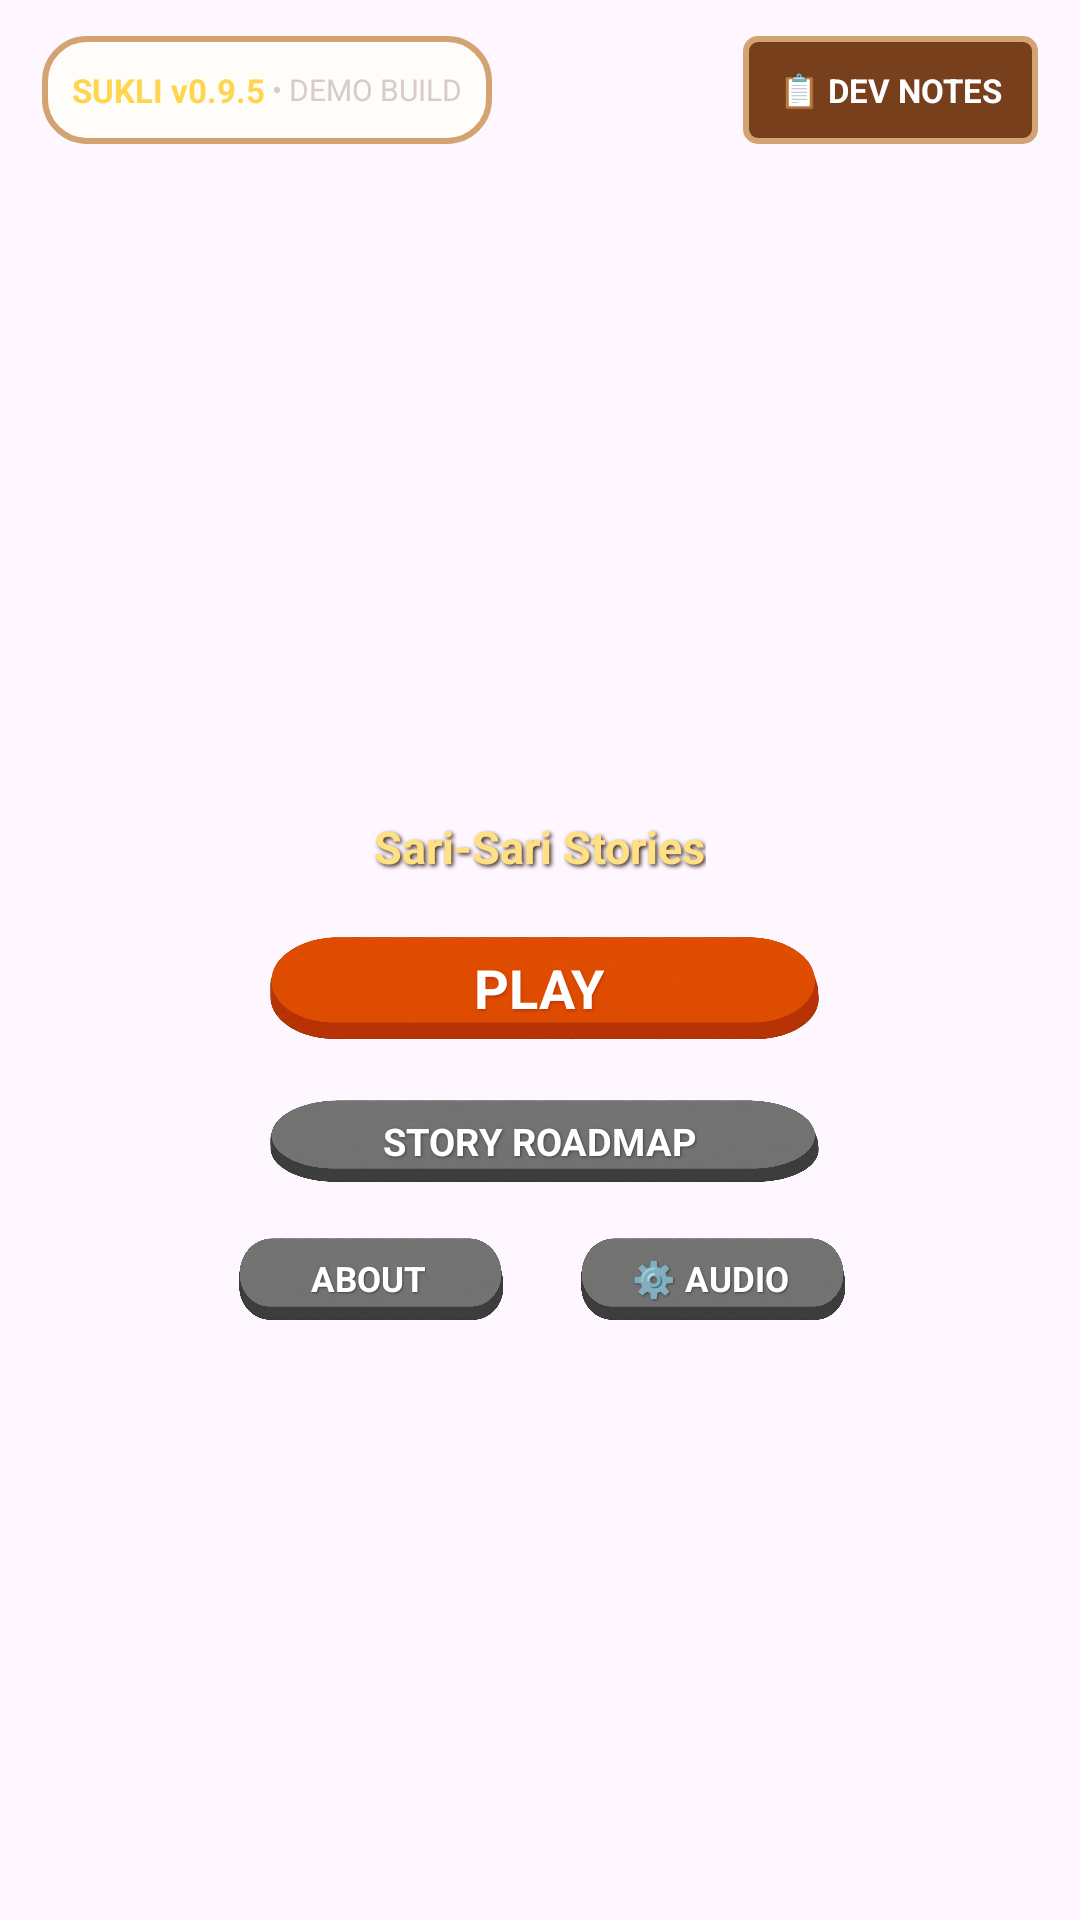

Here is an Android app screen rendered from its layout file. Give the layout XML and the strings, colors and styles it references.
<!-- AndroidManifest.xml: application theme Theme.Sukli -->
<!-- res/layout/activity_title.xml -->
<?xml version="1.0" encoding="utf-8"?>
<androidx.constraintlayout.widget.ConstraintLayout 
    xmlns:android="http://schemas.android.com/apk/res/android"
    xmlns:app="http://schemas.android.com/apk/res-auto"
    android:layout_width="match_parent"
    android:layout_height="match_parent"
    android:background="@drawable/bg_title_screen">

    
    <LinearLayout
        android:id="@+id/layoutVersionBadge"
        android:layout_width="wrap_content"
        android:layout_height="36dp"
        android:orientation="horizontal"
        android:gravity="center_vertical"
        android:background="@drawable/bg_card_tindahan"
        android:paddingHorizontal="10dp"
        android:layout_marginStart="14dp"
        android:layout_marginTop="12dp"
        app:layout_constraintStart_toStartOf="parent"
        app:layout_constraintTop_toTopOf="parent">

        <TextView
            android:layout_width="wrap_content"
            android:layout_height="wrap_content"
            android:text="SUKLI v0.9.5"
            android:textColor="#FFD54F"
            android:textSize="11sp"
            android:textStyle="bold" />

        <TextView
            android:layout_width="wrap_content"
            android:layout_height="wrap_content"
            android:text=" • DEMO BUILD"
            android:textColor="#D7CCC8"
            android:textSize="10sp" />
    </LinearLayout>

    
    <LinearLayout
        android:id="@+id/btnDevRoadmap"
        android:layout_width="wrap_content"
        android:layout_height="36dp"
        android:background="@drawable/bg_btn_wood_interactive"
        android:gravity="center_vertical"
        android:orientation="horizontal"
        android:paddingHorizontal="12dp"
        android:layout_marginEnd="14dp"
        android:layout_marginTop="12dp"
        android:clickable="true"
        android:focusable="true"
        app:layout_constraintTop_toTopOf="parent"
        app:layout_constraintEnd_toEndOf="parent">

        <TextView
            android:layout_width="wrap_content"
            android:layout_height="wrap_content"
            android:text="📋 DEV NOTES"
            android:textColor="#FFFFFF"
            android:textSize="11sp"
            android:textStyle="bold" />
    </LinearLayout>

    
    <LinearLayout
        android:layout_width="wrap_content"
        android:layout_height="wrap_content"
        android:gravity="center"
        android:orientation="vertical"
        app:layout_constraintTop_toTopOf="parent"
        app:layout_constraintBottom_toBottomOf="parent"
        app:layout_constraintStart_toStartOf="parent"
        app:layout_constraintEnd_toEndOf="parent">

        
        <ImageView
            android:id="@+id/ivTitleLogo"
            android:layout_width="280dp"
            android:layout_height="80dp"
            android:scaleType="fitCenter"
            android:src="@drawable/ui_logo_sukli"
            android:contentDescription="Sukli Logo" />

        <TextView
            android:id="@+id/tvTagline"
            android:layout_width="wrap_content"
            android:layout_height="wrap_content"
            android:text="Sari-Sari Stories"
            android:textColor="#FFE082"
            android:textSize="15sp"
            android:textStyle="bold"
            android:shadowColor="#3E2723"
            android:shadowDx="2"
            android:shadowDy="2"
            android:shadowRadius="3"
            android:layout_marginTop="-2dp"
            android:layout_marginBottom="12dp" />

        
        <FrameLayout
            android:id="@+id/btnPlay"
            android:layout_width="220dp"
            android:layout_height="50dp"
            android:background="@drawable/ui_btn_orange"
            android:clickable="true"
            android:focusable="true"
            android:layout_marginBottom="6dp">

            <TextView
                android:id="@+id/tvPlayLabel"
                android:layout_width="wrap_content"
                android:layout_height="wrap_content"
                android:layout_gravity="center"
                android:text="PLAY"
                android:textColor="#FFFFFF"
                android:textSize="18sp"
                android:textStyle="bold"
                android:shadowColor="#BF360C"
                android:shadowDx="1"
                android:shadowDy="2"
                android:shadowRadius="2" />
        </FrameLayout>

        
        <FrameLayout
            android:id="@+id/btnNewGame"
            android:layout_width="220dp"
            android:layout_height="40dp"
            android:background="@drawable/ui_btn_gray"
            android:clickable="true"
            android:focusable="true"
            android:visibility="gone"
            android:layout_marginBottom="6dp">

            <TextView
                android:layout_width="wrap_content"
                android:layout_height="wrap_content"
                android:layout_gravity="center"
                android:text="NEW GAME (RESET)"
                android:textColor="#FFF8E1"
                android:textSize="12sp"
                android:textStyle="bold"
                android:shadowColor="#424242"
                android:shadowDx="1"
                android:shadowDy="1"
                android:shadowRadius="1" />
        </FrameLayout>

        
        <FrameLayout
            android:id="@+id/btnChapters"
            android:layout_width="220dp"
            android:layout_height="40dp"
            android:background="@drawable/ui_btn_gray"
            android:clickable="true"
            android:focusable="true"
            android:layout_marginBottom="6dp">

            <TextView
                android:layout_width="wrap_content"
                android:layout_height="wrap_content"
                android:layout_gravity="center"
                android:text="STORY ROADMAP"
                android:textColor="#FFFFFF"
                android:textSize="12.5sp"
                android:textStyle="bold"
                android:shadowColor="#424242"
                android:shadowDx="1"
                android:shadowDy="1"
                android:shadowRadius="2" />
        </FrameLayout>

        
        <LinearLayout
            android:layout_width="220dp"
            android:layout_height="40dp"
            android:orientation="horizontal">

            <FrameLayout
                android:id="@+id/btnSettings"
                android:layout_width="0dp"
                android:layout_height="match_parent"
                android:layout_weight="1"
                android:background="@drawable/ui_btn_gray"
                android:layout_marginEnd="4dp"
                android:clickable="true"
                android:focusable="true">

                <TextView
                    android:layout_width="wrap_content"
                    android:layout_height="wrap_content"
                    android:layout_gravity="center"
                    android:text="ABOUT"
                    android:textColor="#FFFFFF"
                    android:textSize="11.5sp"
                    android:textStyle="bold"
                    android:shadowColor="#424242"
                    android:shadowDx="1"
                    android:shadowDy="1"
                    android:shadowRadius="1" />
            </FrameLayout>

            <FrameLayout
                android:id="@+id/btnAudioSettings"
                android:layout_width="0dp"
                android:layout_height="match_parent"
                android:layout_weight="1"
                android:background="@drawable/ui_btn_gray"
                android:layout_marginStart="4dp"
                android:clickable="true"
                android:focusable="true">

                <TextView
                    android:layout_width="wrap_content"
                    android:layout_height="wrap_content"
                    android:layout_gravity="center"
                    android:text="⚙️ AUDIO"
                    android:textColor="#FFFFFF"
                    android:textSize="11.5sp"
                    android:textStyle="bold"
                    android:shadowColor="#424242"
                    android:shadowDx="1"
                    android:shadowDy="1"
                    android:shadowRadius="1" />
            </FrameLayout>
        </LinearLayout>

    </LinearLayout>

</androidx.constraintlayout.widget.ConstraintLayout>
<!-- resources referenced by this layout -->
<resources>
  <!-- drawable bg_btn_wood_interactive (drawable) -->
  <?xml version="1.0" encoding="utf-8"?>
  <selector xmlns:android="http://schemas.android.com/apk/res/android">
      <item android:state_pressed="true">
          <shape android:shape="rectangle">
              <solid android:color="#4E2713" />
              <stroke android:width="2dp" android:color="#D4A373" />
              <corners android:radius="4dp" />
          </shape>
      </item>
      <item>
          <shape android:shape="rectangle">
              <solid android:color="#783F1D" />
              <stroke android:width="2dp" android:color="#D4A373" />
              <corners android:radius="4dp" />
          </shape>
      </item>
  </selector>
  <!-- drawable bg_card_tindahan (drawable) -->
  <?xml version="1.0" encoding="utf-8"?>
  <shape xmlns:android="http://schemas.android.com/apk/res/android"
      android:shape="rectangle">
      <solid android:color="#FFFDF9" />
      <stroke
          android:width="2dp"
          android:color="#D4A373" />
      <corners android:radius="14dp" />
      <padding
          android:left="12dp"
          android:top="10dp"
          android:right="12dp"
          android:bottom="10dp" />
  </shape>
  <!-- drawable ui_btn_gray: png bitmap (drawable, 672844 bytes) -->
  <!-- drawable ui_btn_orange: png bitmap (drawable, 753422 bytes) -->
  <style name="Theme.Sukli" parent="Base.Theme.Sukli" />
  <style name="Base.Theme.Sukli" parent="Theme.Material3.DayNight.NoActionBar">
          
          
      </style>
</resources>
